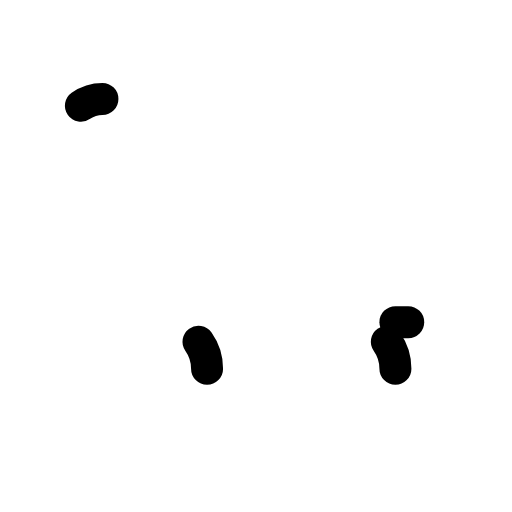
t = 0.00 s
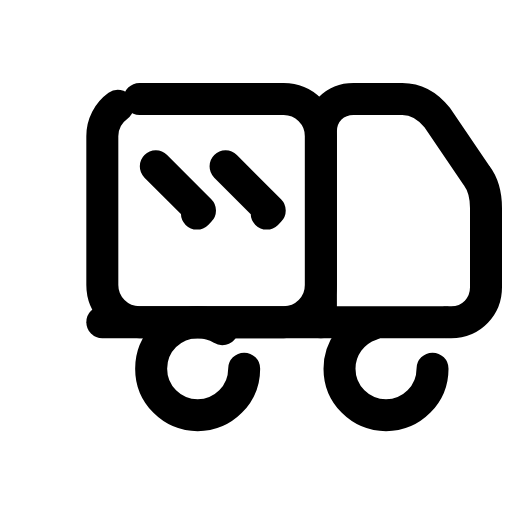
t = 0.23 s
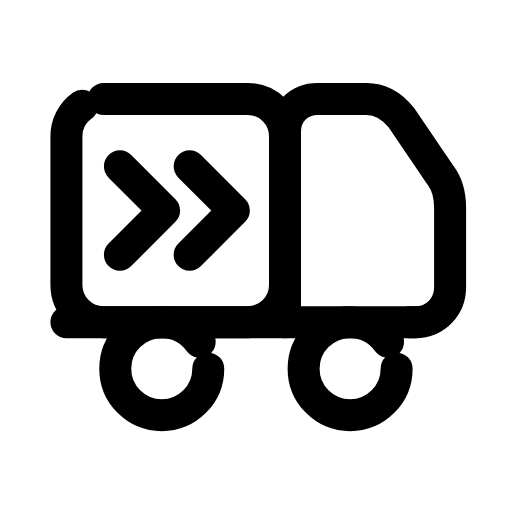
t = 0.47 s
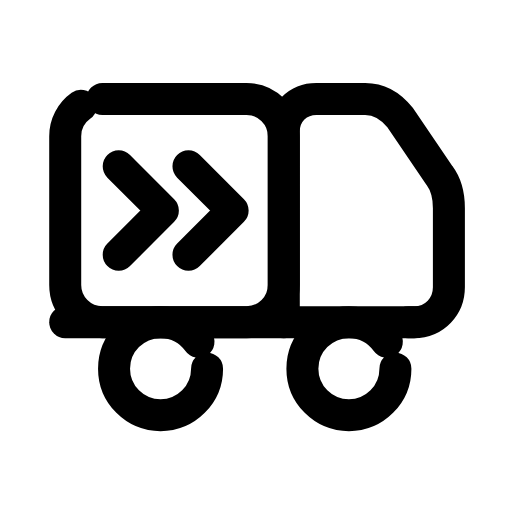
t = 0.70 s
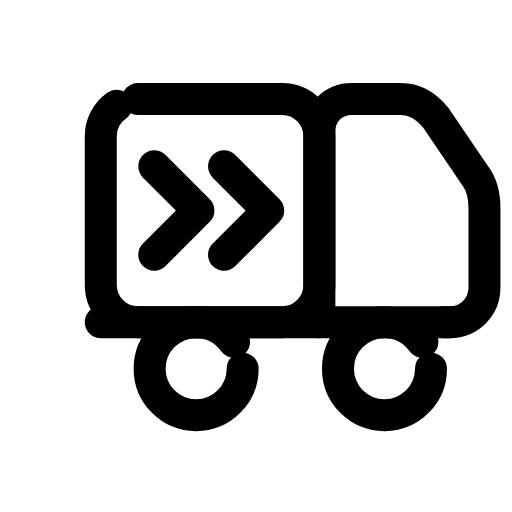
t = 0.93 s
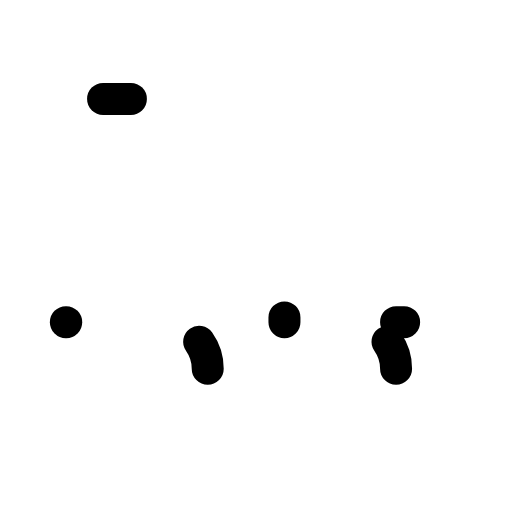
t = 1.17 s

The animated SVG that drew these frames (rendered in a browser with its animation timeline set to each time). Animation: 7 SMIL elements (animate=6,animateTransform=1); one cycle of 1.40 s, repeats indefinitely.

<svg xmlns="http://www.w3.org/2000/svg" width="24" height="24" viewBox="0 0 24 24" fill="none"><g transform="translate(0.005 -1.903) scale(1.09)"><g><animateTransform attributeName="transform" type="translate" values="0 0;1.6 0;0 0;0 0;1.6 0;0 0;0 0" keyTimes="0;0.225;0.45;0.6;0.75;0.9;1" dur="1.4s" repeatCount="indefinite" calcMode="spline" keySplines="0.16 1 0.3 1;0.16 1 0.3 1;0.16 1 0.3 1;0.16 1 0.3 1;0.16 1 0.3 1;0.16 1 0.3 1"/><rect stroke="currentColor" stroke-width="1.376" stroke-linecap="round" stroke-linejoin="round" fill="none" x="2.8" y="6" width="9.4" height="9.6" rx="1.6" pathLength="1" stroke-dasharray="1"><animate attributeName="stroke-dashoffset" values="1;1;0;0;0;0;1;1;1" keyTimes="0;0;0.189;0.45;0.6;0.774;0.9;0.9;1" dur="1.4s" repeatCount="indefinite" calcMode="spline" keySplines="0.16 1 0.3 1;0.16 1 0.3 1;0.16 1 0.3 1;0.16 1 0.3 1;0.16 1 0.3 1;0.16 1 0.3 1;0.16 1 0.3 1;0.16 1 0.3 1"/></rect><path stroke="currentColor" stroke-width="1.376" stroke-linecap="round" stroke-linejoin="round" fill="none" d="M12.2 15.6L12.2 7.4C12.2 6.6 12.8 6 13.6 6L15.7 6C16.3 6 16.8 6.3 17.2 6.8L18.9 9.3C19.2 9.7 19.3 10.2 19.3 10.7L19.3 14.1C19.3 14.9 18.7 15.6 17.8 15.6L17 15.6" pathLength="1" stroke-dasharray="1"><animate attributeName="stroke-dashoffset" values="1;1;0;0;0;0;1;1;1" keyTimes="0;0.0315;0.2205;0.45;0.6;0.753;0.879;0.9;1" dur="1.4s" repeatCount="indefinite" calcMode="spline" keySplines="0.16 1 0.3 1;0.16 1 0.3 1;0.16 1 0.3 1;0.16 1 0.3 1;0.16 1 0.3 1;0.16 1 0.3 1;0.16 1 0.3 1;0.16 1 0.3 1"/></path><line stroke="currentColor" stroke-width="1.376" stroke-linecap="round" stroke-linejoin="round" fill="none" x1="2.8" y1="15.6" x2="17.8" y2="15.6" pathLength="1" stroke-dasharray="1"><animate attributeName="stroke-dashoffset" values="1;1;0;0;0;0;1;1;1" keyTimes="0;0.063;0.252;0.45;0.6;0.732;0.858;0.9;1" dur="1.4s" repeatCount="indefinite" calcMode="spline" keySplines="0.16 1 0.3 1;0.16 1 0.3 1;0.16 1 0.3 1;0.16 1 0.3 1;0.16 1 0.3 1;0.16 1 0.3 1;0.16 1 0.3 1;0.16 1 0.3 1"/></line><circle stroke="currentColor" stroke-width="1.376" stroke-linecap="round" stroke-linejoin="round" fill="none" cx="6.9" cy="17.6" r="2" pathLength="1" stroke-dasharray="1"><animate attributeName="stroke-dashoffset" values="1;1;0;0;0;0;1;1;1" keyTimes="0;0.0945;0.2835;0.45;0.6;0.711;0.837;0.9;1" dur="1.4s" repeatCount="indefinite" calcMode="spline" keySplines="0.16 1 0.3 1;0.16 1 0.3 1;0.16 1 0.3 1;0.16 1 0.3 1;0.16 1 0.3 1;0.16 1 0.3 1;0.16 1 0.3 1;0.16 1 0.3 1"/></circle><circle stroke="currentColor" stroke-width="1.376" stroke-linecap="round" stroke-linejoin="round" fill="none" cx="15" cy="17.6" r="2" pathLength="1" stroke-dasharray="1"><animate attributeName="stroke-dashoffset" values="1;1;0;0;0;0;1;1;1" keyTimes="0;0.126;0.315;0.45;0.6;0.69;0.816;0.9;1" dur="1.4s" repeatCount="indefinite" calcMode="spline" keySplines="0.16 1 0.3 1;0.16 1 0.3 1;0.16 1 0.3 1;0.16 1 0.3 1;0.16 1 0.3 1;0.16 1 0.3 1;0.16 1 0.3 1;0.16 1 0.3 1"/></circle><path stroke="currentColor" stroke-width="1.376" stroke-linecap="round" stroke-linejoin="round" fill="none" d="M5.1 8.9L7 10.8L5.1 12.7M8.1 8.9L10 10.8L8.1 12.7" pathLength="1" stroke-dasharray="1"><animate attributeName="stroke-dashoffset" values="1;1;0;0;0;0;1;1;1" keyTimes="0;0.1575;0.3465;0.45;0.6;0.669;0.795;0.9;1" dur="1.4s" repeatCount="indefinite" calcMode="spline" keySplines="0.16 1 0.3 1;0.16 1 0.3 1;0.16 1 0.3 1;0.16 1 0.3 1;0.16 1 0.3 1;0.16 1 0.3 1;0.16 1 0.3 1;0.16 1 0.3 1"/></path></g></g></svg>
